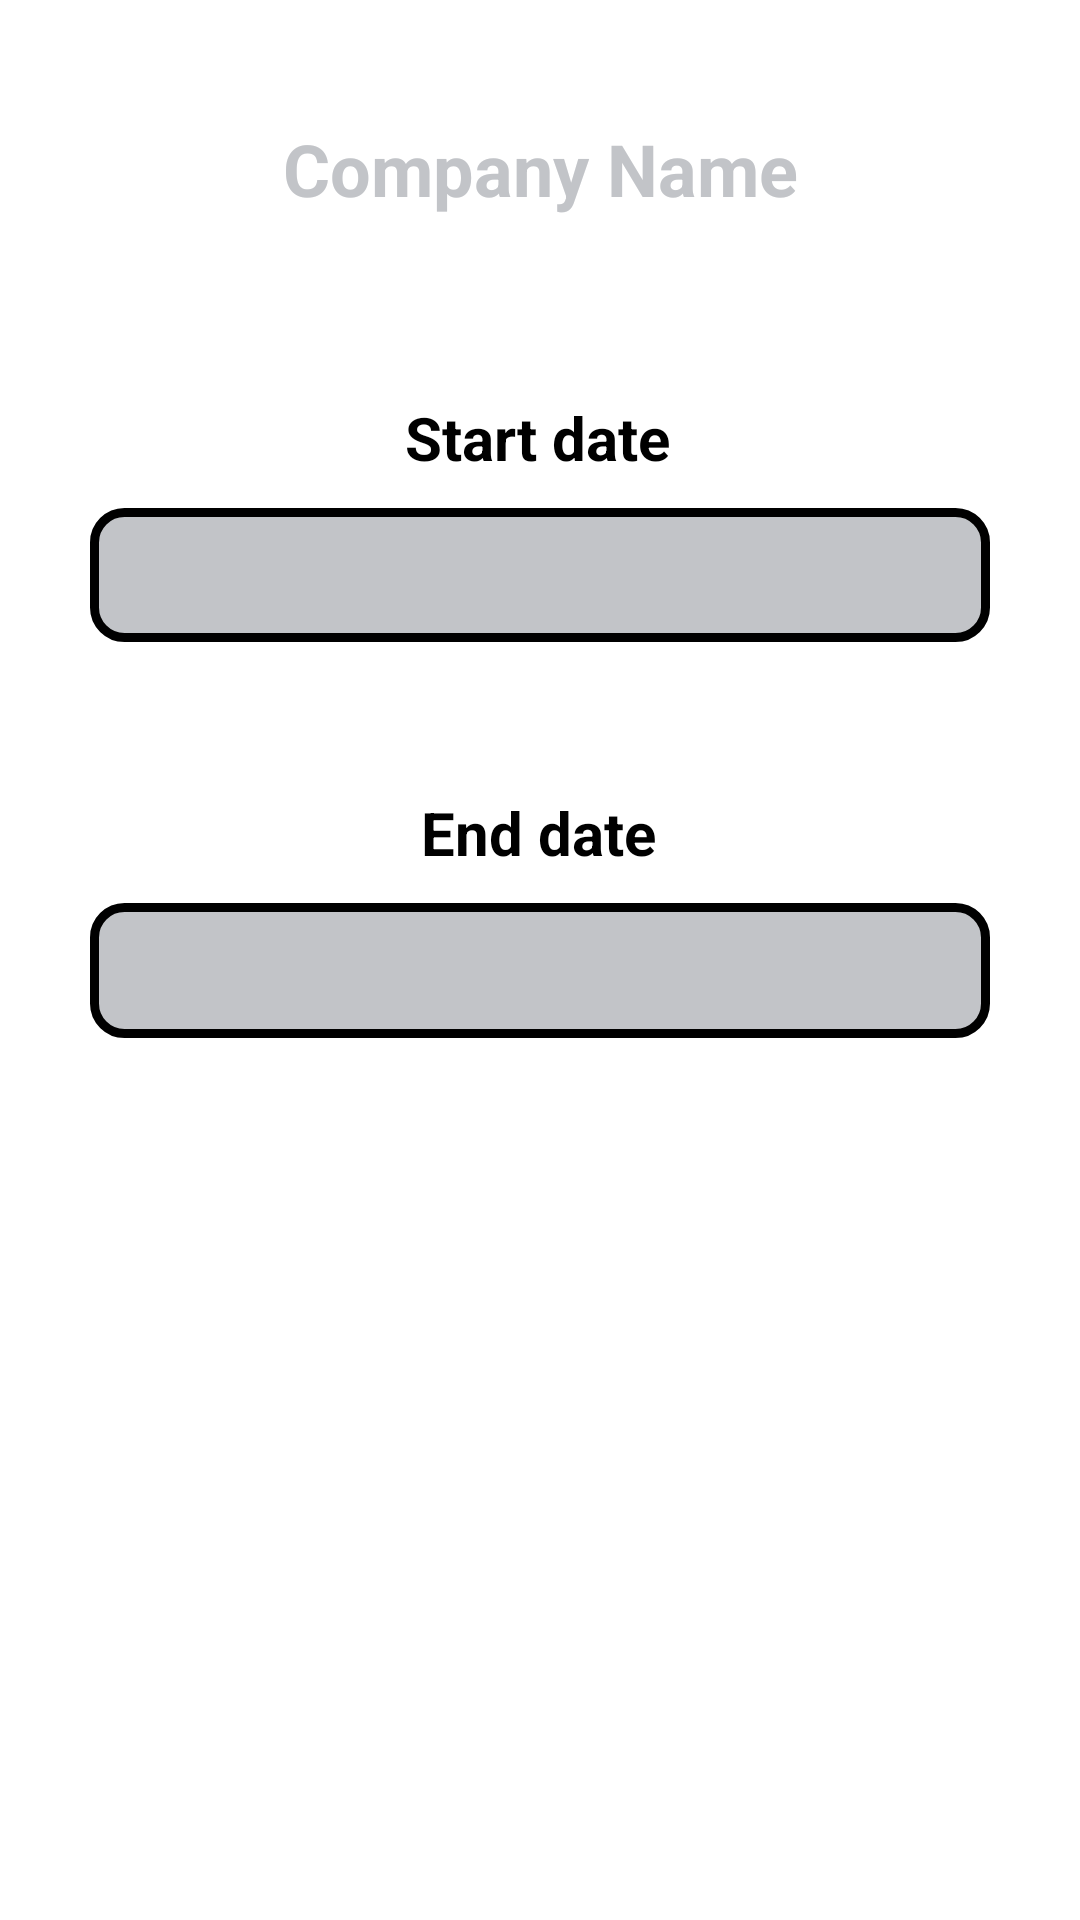

Write the Android layout XML for this screen, with the resource values it uses.
<!-- AndroidManifest.xml: application theme Theme.IPMS -->
<!-- res/layout/fragment_student_company_name_start_end_date.xml -->
<?xml version="1.0" encoding="utf-8"?>
<androidx.constraintlayout.widget.ConstraintLayout xmlns:android="http://schemas.android.com/apk/res/android"
    xmlns:app="http://schemas.android.com/apk/res-auto"
    xmlns:tools="http://schemas.android.com/tools"
    android:layout_width="match_parent"
    android:layout_height="match_parent"
    android:background="@color/white"
    tools:context=".student_ui.Student_company_name_start_end_date">

    <TextView
        android:id="@+id/Company_Name_TV"
        android:layout_width="match_parent"
        android:layout_height="wrap_content"
        android:padding="10dp"
        android:layout_marginStart="30dp"
        android:layout_marginEnd="30dp"
        android:layout_marginTop="30dp"
        android:text="@string/company_name"
        android:textAlignment="center"
        android:textColor="@color/gray"
        android:textSize="24sp"
        android:textStyle="bold"
        app:layout_constraintEnd_toEndOf="parent"
        app:layout_constraintStart_toStartOf="parent"
        app:layout_constraintTop_toTopOf="parent" />

    <TextView
        android:id="@+id/textView"
        android:layout_width="wrap_content"
        android:layout_height="wrap_content"
        android:layout_marginTop="50dp"
        android:text="@string/start_date"
        android:textColor="@color/black"
        android:textSize="20sp"
        android:textStyle="bold"
        app:layout_constraintEnd_toEndOf="parent"
        app:layout_constraintHorizontal_bias="0.498"
        app:layout_constraintStart_toStartOf="parent"
        app:layout_constraintTop_toBottomOf="@+id/Company_Name_TV" />

    <EditText
        android:id="@+id/editText"
        android:layout_width="0dp"
        android:layout_height="0dp"
        android:layout_marginTop="10dp"
        android:background="@drawable/student_company_details_box"
        android:inputType="date"
        android:paddingStart="20dp"
        android:paddingEnd="10dp"
        android:paddingTop="10dp"
        android:paddingBottom="10dp"
        android:textAlignment="center"
        android:textColor="@color/black"
        app:layout_constraintEnd_toEndOf="@+id/Company_Name_TV"
        app:layout_constraintHeight_percent="0.07"
        app:layout_constraintStart_toStartOf="@+id/Company_Name_TV"
        app:layout_constraintTop_toBottomOf="@+id/textView" />

    <TextView
        android:id="@+id/End_date_TV"
        android:layout_width="wrap_content"
        android:layout_height="wrap_content"
        android:text="@string/end_date"
        android:textColor="@color/black"
        android:textSize="20sp"
        android:layout_marginTop="50dp"
        android:textStyle="bold"
        app:layout_constraintEnd_toEndOf="@+id/textView"
        app:layout_constraintStart_toStartOf="@+id/textView"
        app:layout_constraintTop_toBottomOf="@+id/editText" />

    <EditText
        android:id="@+id/End_Date_ET"
        android:layout_width="0dp"
        android:layout_height="0dp"
        android:layout_marginTop="10dp"
        android:background="@drawable/student_company_details_box"
        android:inputType="date"
        android:paddingStart="20dp"
        android:paddingEnd="10dp"
        android:paddingTop="10dp"
        android:paddingBottom="10dp"
        android:textAlignment="center"
        android:textColor="@color/black"
        app:layout_constraintBottom_toBottomOf="parent"
        app:layout_constraintEnd_toEndOf="@+id/editText"
        app:layout_constraintHeight_percent="0.07"
        app:layout_constraintHorizontal_bias="0.0"
        app:layout_constraintStart_toStartOf="@+id/editText"
        app:layout_constraintTop_toBottomOf="@+id/End_date_TV"
        app:layout_constraintVertical_bias="0.0" />


</androidx.constraintlayout.widget.ConstraintLayout>
<!-- resources referenced by this layout -->
<resources>
  <color name="black">#FF000000</color>
  <color name="gray">#C2C4C8</color>
  <color name="white">#FFFFFFFF</color>
  <!-- drawable student_company_details_box (drawable) -->
  <?xml version="1.0" encoding="utf-8"?>
  <shape xmlns:android="http://schemas.android.com/apk/res/android"
      android:shape="rectangle">
      <solid android:color="@color/gray"/>
      <stroke android:width="3dp"
  
          android:color="#000000"
          android:background="#000080"/>
      <corners android:topLeftRadius="10dp"
          android:topRightRadius="10dp"
          android:bottomLeftRadius="10dp"
          android:bottomRightRadius="10dp"
          />
  </shape>
  <string name="company_name">Company Name</string>
  <string name="end_date">End date</string>
  <string name="start_date">Start date</string>
  <style name="Theme.IPMS" parent="Theme.MaterialComponents.DayNight.DarkActionBar">
          
          <item name="colorPrimary">@color/purple_500</item>
          <item name="colorPrimaryVariant">@color/purple_700</item>
          <item name="colorOnPrimary">@color/white</item>
          
          <item name="colorSecondary">@color/teal_200</item>
          <item name="colorSecondaryVariant">@color/teal_700</item>
          <item name="colorOnSecondary">@color/black</item>
          
          <item name="android:statusBarColor" tools:targetApi="l">?attr/colorPrimaryVariant</item>
          
      </style>
  <color name="purple_500">#FF6200EE</color>
  <color name="purple_700">#FF3700B3</color>
  <color name="teal_200">#FF03DAC5</color>
  <color name="teal_700">#FF018786</color>
</resources>
